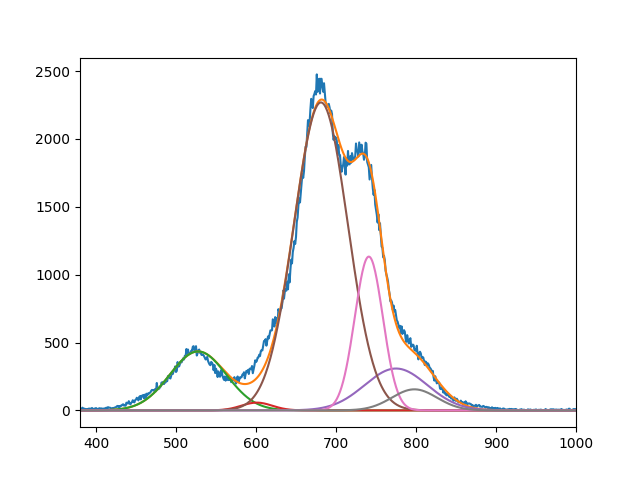

The table this chart was drawn from, first rows:
4.343148269808957593e+02, 5.732955716147824177e+01, 2.268400602133773646e+03, 3.085024818901932235e+02, 1.133025572488449370e+03, 1.552245034309175651e+02
5.276005775461223948e+02, 6.009998561968498052e+02, 6.811498062209064983e+02, 7.749999999999731699e+02, 7.410272377786390052e+02, 7.980000000006488108e+02
4.999999999995698374e+01, 2.719672065488977708e+01, 4.745333059408518039e+01, 5.526347744019160757e+01, 2.481504007299331960e+01, 3.984974695865606265e+01
